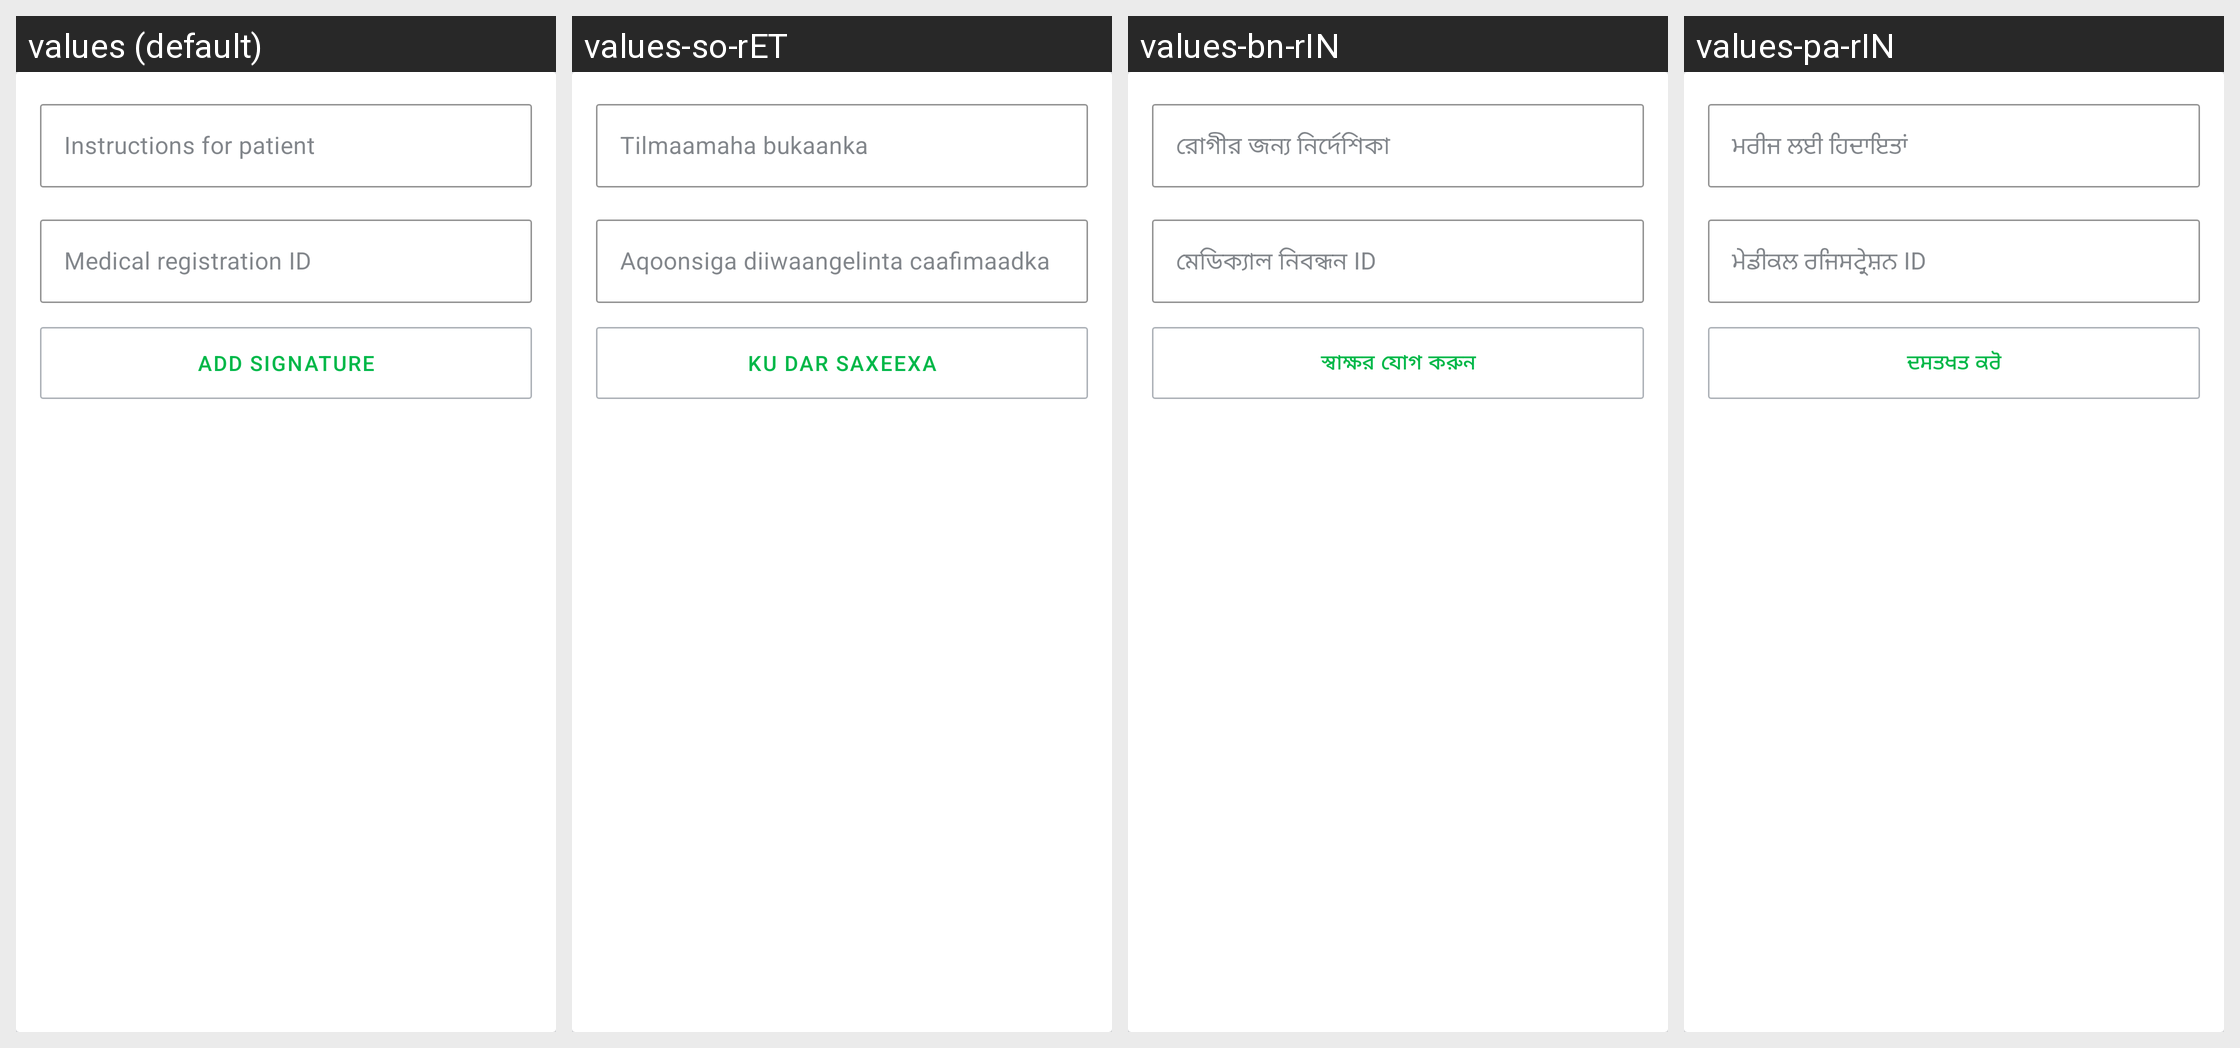

The Android screen above is rendered under several locales of the same app. Produce the string resources it draws, with the default and per-locale values.
Android screen res/layout/view_teleconsult_doctor_info.xml rendered under 4 locales, left to right: values (default), values-so-rET, values-bn-rIN, values-pa-rIN. Device: Nexus 5 (rendered at 1080×1920; each locale shown at half size, 540×960, under a caption strip naming it); theme Theme.Simple.
Other locales in the repository, not shown: values-am-rET, values-bn-rBD, values-cs, values-es, values-fr, values-hi, values-hi-rIN, values-id-rET, values-kn-rIN, values-mr-rIN, values-om-rET, values-pa, values-si-rLK, values-sid-rET, values-so, values-ta-rIN, values-ta-rLK, values-te-rIN, values-ti-rET, values-zh.
Strings drawn on this screen, with the default value and each locale's value (text and hints the layout hard-codes, and strings that could not be matched under every locale, appear in the picture but are not listed):

view_teleconsult_doctor_info_instructions
  values: Instructions for patient
  values-so-rET: Tilmaamaha bukaanka
  values-bn-rIN: রোগীর জন্য নির্দেশিকা
  values-pa-rIN: ਮਰੀਜ ਲਈ ਹਿਦਾਇਤਾਂ

view_teleconsult_doctor_info_registration_id
  values: Medical registration ID
  values-so-rET: Aqoonsiga diiwaangelinta caafimaadka
  values-bn-rIN: মেডিক্যাল নিবন্ধন ID
  values-pa-rIN: ਮੇਡੀਕਲ ਰਜਿਸਟ੍ਰੇਸ਼ਨ ID

view_teleconsult_doctor_info_add_signature
  values: Add Signature
  values-so-rET: Ku dar saxeexa
  values-bn-rIN: স্বাক্ষর যোগ করুন
  values-pa-rIN: ਦਸਤਖਤ ਕਰੋ

view_teleconsult_doctor_info_signature_error
  values: Add Signature
  values-so-rET: Ku dar saxeexa
  values-bn-rIN: স্বাক্ষর যোগ করুন
  values-pa-rIN: ਦਸਤਖਤ ਕਰੋ
